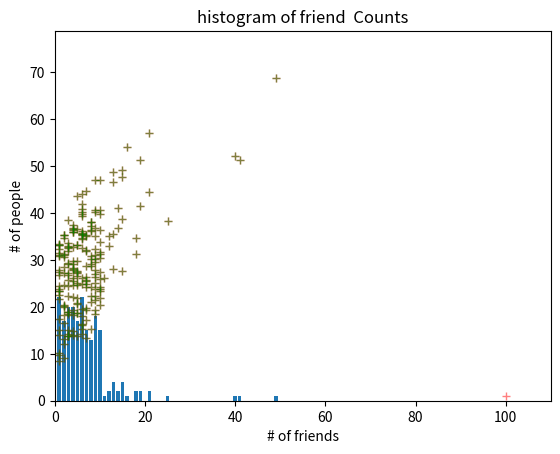

Write the Python code that produced this figure.
import matplotlib as mpl
import matplotlib.pylab as plt
import numpy as np
import pandas as pd
import math
from collections import Counter

# 랜덤seed값 설정 
np.random.seed(0)

# 랜덤하게 친구의 수 생성
friends = [100,49,41,40,25,21,21,19,19,18,18,16,15,15,15,15,14,14,13,13,13,13,12,12,11,10,10,10,10,10,10,10,10,10,10,10,10,10,10,10,9,9,9,9,9,9,9,9,9,9,9,9,9,9,9,9,9,9,8,8,8,8,8,8,8,8,8,8,8,8,8,7,7,7,7,7,7,7,7,7,7,7,7,7,7,7,6,6,6,6,6,6,6,6,6,6,6,6,6,6,6,6,6,6,6,6,6,6,5,5,5,5,5,5,5,5,5,5,5,5,5,5,5,5,5,4,4,4,4,4,4,4,4,4,4,4,4,4,4,4,4,4,4,4,4,3,3,3,3,3,3,3,3,3,3,3,3,3,3,3,3,3,3,3,3,2,2,2,2,2,2,2,2,2,2,2,2,2,2,2,2,2,1,1,1,1,1,1,1,1,1,1,1,1,1,1,1,1,1,1,1,1,1,1]

# 친구의 숫자를 숫자별로 counting
friend_counts = Counter(friends)

# x축에 100개의 숫자 생성 / y축에 count된 친구들 배열로 생성
xs = range(51)
ys = [friend_counts[x] for x in xs]

# 바형태로 그래프 그리기
plt.bar(xs,ys)
plt.axis([0,101,0,25])
plt.title("histogram of friend  Counts")
plt.xlabel("# of friends")
plt.ylabel("# of people")
plt.show()

# 총 수집한 데이터의 개수 파악
num_points = len(friends)

# 가장 큰 값과 가장 작은값
largest_value = max(friends)
smallest_value = min(friends)
print("number : {} / max : {} / min : {}".format(num_points,largest_value,smallest_value))

# 데이터를 작은 순서대로 배열하여 가장 작은 값과 두번째로 작은 값 
sorted_values = sorted(friends)
smallest_value = sorted_values[0]
second_smallest = sorted_values[1]
middle_value = sorted_values[int(len(sorted_values)/2)]
second_largest = sorted_values[-2]

#print(sorted_values)
print("smallest : {} / second_smallest : {} / middle_values : {} / second_largest : {} / largest : {}".format(smallest_value,second_smallest,middle_value,second_largest,largest_value))

# 데이터의 평균값 
def mean(x):
    return sum(x)/len(x)
print("friends_mean : {}".format(mean(friends)))

# 데이터의 중위값
def median(x):
    n = len(x)
    sorted_v = sorted(x)
    midpoint = n // 2
    # 데이터가 만일 짝수라면
    if len(x)%2==1:
        return sorted_v[midpoint] 
    else:
        lo = midpoint-1
        hi = midpoint
        return (sorted_v[lo]+sorted_v[hi])/2
print("friends_median : {}".format(median(friends)))

# 4분위값
def quantile(x,p):
    p_index = int(p*len(x))
    return sorted(x)[p_index]

print("low 10% : {}".format(quantile(friends,0.1)))
print("low 25% : {}".format(quantile(friends,0.25)))
print("low 75% : {}".format(quantile(friends,0.75)))
print("low 90% : {}".format(quantile(friends,0.9)))

# 가장 많이 나온 갯수 파악
print("Most common frined number best5 : {}".format(Counter(friends).most_common(5)))

# 가장 큰 값과 작은 값의 차이
def data_range(x):
    return max(x)-min(x)

print("Gap of largest number and smallest number : {}".format(data_range(friends)))

def de_mean(x):
    x_bar = mean(x)
    return [x_i - x_bar for x_i in x]

# 모든 값들에 제곱을 해서 더한다.
def sum_of_squares(x):
    return sum([x_i**2 for x_i in x])

def variance(x):
    n = len(x)
    deviations = de_mean(x)
    return sum_of_squares(deviations) / (n-1)

print("Variance of data : {}".format(variance(friends)))

def standard_deviation(x):
    return math.sqrt(variance(x))

print("Standard_deviation of data : {}".format(standard_deviation(friends)))

# 상관관계 

def covariance(x,y):
    n = len(x)
    return np.dot(de_mean(x),de_mean(y))/(n-1)

daily_minutes = daily_minutes = daily_minutes = [1,68.77,51.25,52.08,38.36,44.54,57.13,51.4,41.42,31.22,34.76,54.01,38.79,47.59,49.1,27.66,41.03,36.73,48.65,28.12,46.62,35.57,32.98,35,26.07,23.77,39.73,40.57,31.65,31.21,36.32,20.45,21.93,26.02,27.34,23.49,46.94,30.5,33.8,24.23,21.4,27.94,32.24,40.57,25.07,19.42,22.39,18.42,46.96,23.72,26.41,26.97,36.76,40.32,35.02,29.47,30.2,31,38.11,38.18,36.31,21.03,30.86,36.07,28.66,29.08,37.28,15.28,24.17,22.31,30.17,25.53,19.85,35.37,44.6,17.23,13.47,26.33,35.02,32.09,24.81,19.33,28.77,24.26,31.98,25.73,24.86,16.28,34.51,15.23,39.72,40.8,26.06,35.76,34.76,16.13,44.04,18.03,19.65,32.62,35.59,39.43,14.18,35.24,40.13,41.82,35.45,36.07,43.67,24.61,20.9,21.9,18.79,27.61,27.21,26.61,29.77,20.59,27.53,13.82,33.2,25,33.1,36.65,18.63,14.87,22.2,36.81,25.53,24.62,26.25,18.21,28.08,19.42,29.79,32.8,35.99,28.32,27.79,35.88,29.06,36.28,14.1,36.63,37.49,26.9,18.58,38.48,24.48,18.95,33.55,14.24,29.04,32.51,25.63,22.22,19,32.73,15.16,13.9,27.2,32.01,29.27,33,13.74,20.42,27.32,18.23,35.35,28.48,9.08,24.62,20.12,35.26,19.92,31.02,16.49,12.16,30.7,31.22,34.65,13.13,27.51,33.2,31.57,14.1,33.42,17.44,10.12,24.42,9.82,23.39,30.93,15.03,21.67,31.09,33.29,22.61,26.89,23.48,8.38,27.81,32.35,23.84]

# 공분산이 양수이면 x의 값이 클수록 y의 값이 크고, x의 값이 작을수록 y의 값이 작아진다는 의미이다.
# 공분산이 음수이면 x의 값이 클수록 y의 값이 작고, x의 값이 작을수록 y의 값이 커진다는 의미이다.
# 공분산이 0이면 그와 같은 관계가 존재하지 않는다는 이야기.
print("Covariance : {}".format(covariance(friends,daily_minutes)))

def correlation(x,y):
    stdev_x = standard_deviation(x)
    stdev_y = standard_deviation(y)
    if stdev_x > 0 and stdev_y > 0:
        return covariance(x,y) / stdev_x / stdev_y
    else:
        return 0
    
# 상관관계는 단위가 없으며, -1(완벽한 음의 상관관계)에서 1(완벽한 양의 상관관계) 사이의 값을 갖는다.
# 예를 들어 상관관계가 0.25라면 상대적으로 약한 양의 상관관계를 의미한다.
print("Correlation : {}".format(correlation(friends,daily_minutes)))

plt.plot(friends, daily_minutes, 'r+',alpha=0.5)
plt.axis([0,max(friends)+10,0,max(daily_minutes) +10 ])
plt.show()
# 100명이라는 친구가 이상치이기 때문에 index에 100을 넣은것이다.
outlier = friends.index(100)

friends_good = [x
                for i, x in enumerate(friends)
                if i != outlier]
daily_minutes_good = [x
                      for i, x in enumerate(daily_minutes)
                      if i != outlier]

# 이상치를 제거했을때의 상관관계
print("Correlation : {}".format(correlation(friends_good,daily_minutes_good)))
plt.plot(friends_good,daily_minutes_good,'g+',alpha=0.5)
plt.axis=[0,max(friends_good)+10,0,max(daily_minutes_good)+10]
plt.show()